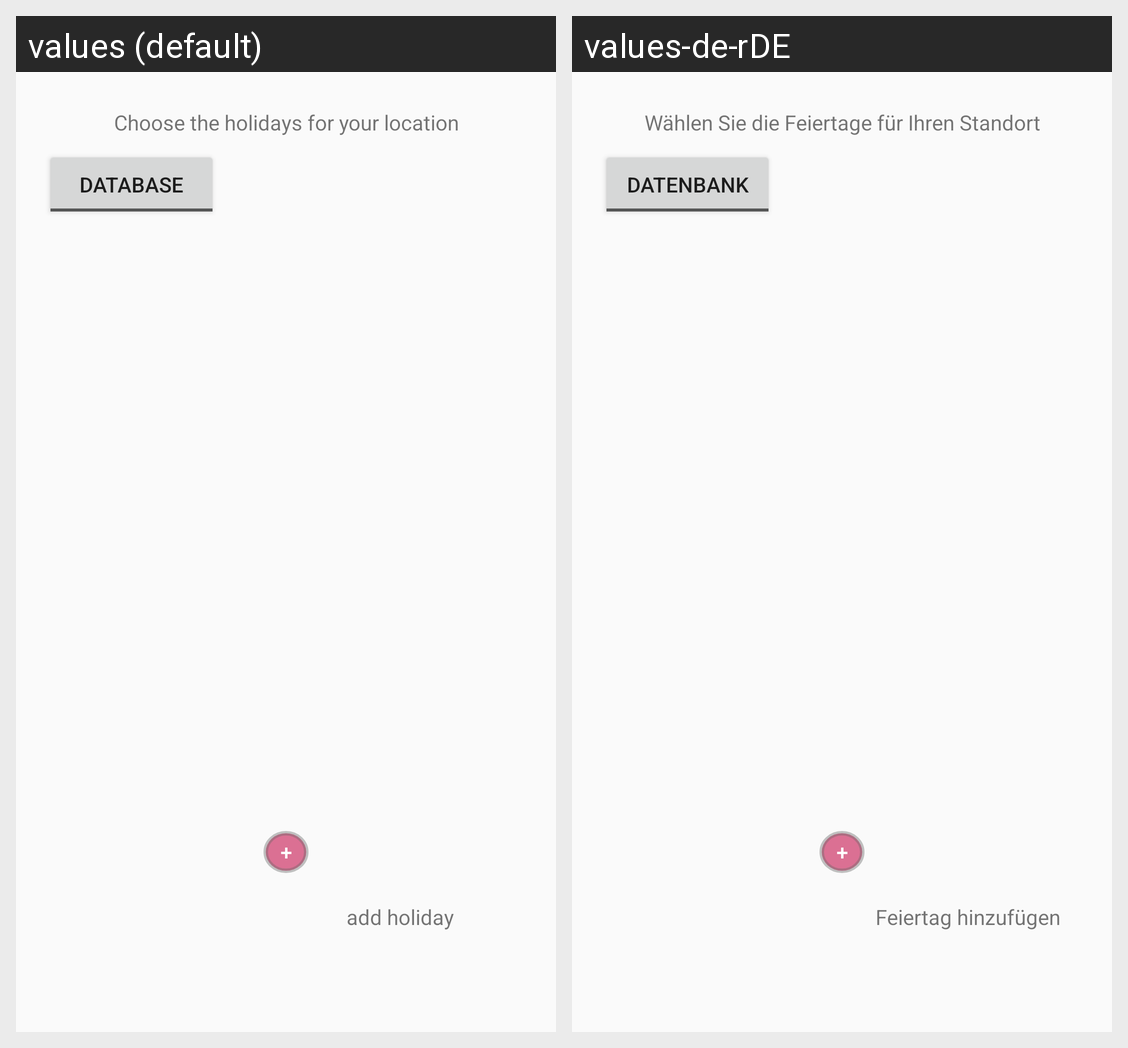

Strings drawn on this Android screen and how each of the app's shown locales translates them:
Android screen res/layout/fragment_holiday.xml rendered under 2 locales, left to right: values (default), values-de-rDE. Device: Nexus 5 (rendered at 1080×1920; each locale shown at half size, 540×960, under a caption strip naming it); theme AppTheme.
Strings drawn on this screen, with the default value and each locale's value (text and hints the layout hard-codes, and strings that could not be matched under every locale, appear in the picture but are not listed):

selected
  values: Choose the holidays for your location
  values-de-rDE: Wählen Sie die Feiertage für Ihren Standort

addholiday
  values: add holiday
  values-de-rDE: Feiertag hinzufügen

database
  values: database
  values-de-rDE: Datenbank
